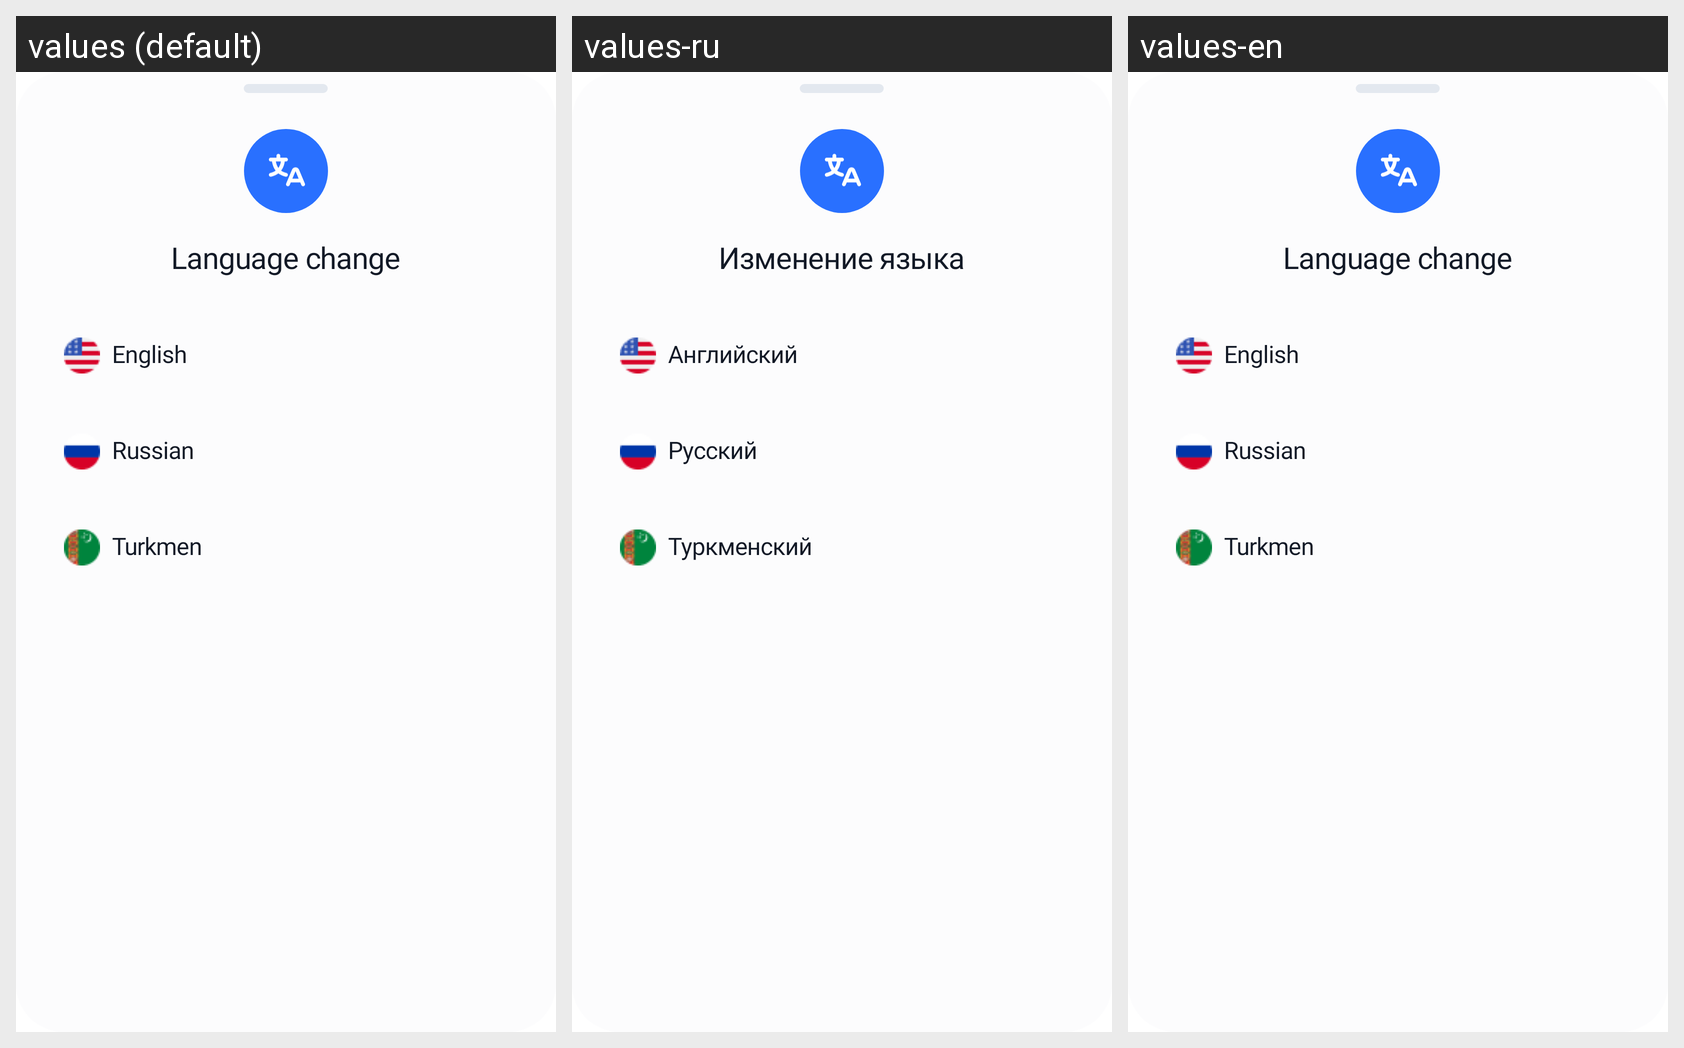

Here is an Android app screen in its default locale and in the app's own translations. Write out the translated-string differences for the strings that appear on this screen.
Android screen res/layout/bottom_sheet_languages.xml rendered under 3 locales, left to right: values (default), values-ru, values-en. Device: Nexus 5 (rendered at 1080×1920; each locale shown at half size, 540×960, under a caption strip naming it); theme Theme.Elog.
Strings drawn on this screen, with the default value and each locale's value (text and hints the layout hard-codes, and strings that could not be matched under every locale, appear in the picture but are not listed):

language_change
  values: Language change
  values-ru: Изменение языка
  values-en: Language change

english
  values: English
  values-ru: Английский
  values-en: English

russian
  values: Russian
  values-ru: Русский
  values-en: Russian

turkmen
  values: Turkmen
  values-ru: Туркменский
  values-en: Turkmen
